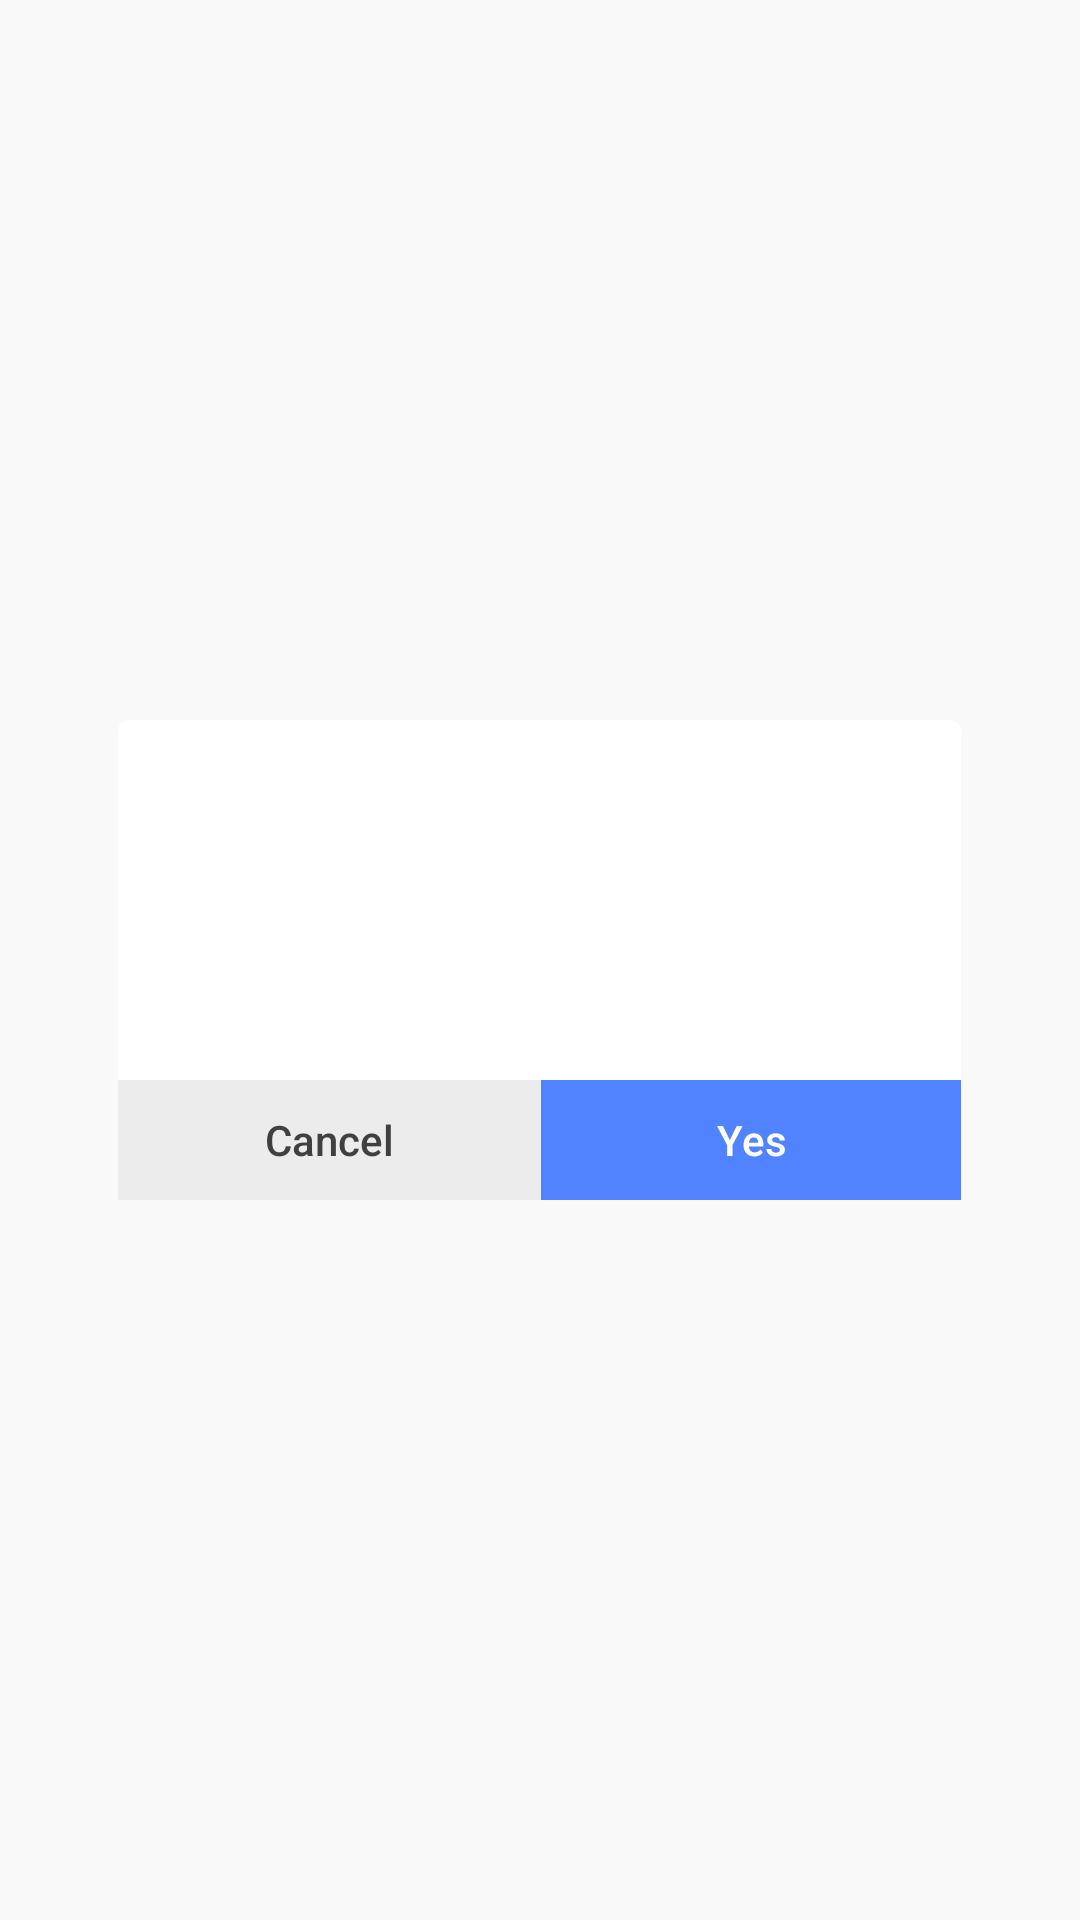

Reconstruct the res/layout file that produces this screen, plus the resources it refers to.
<!-- AndroidManifest.xml: application theme Theme.GATBReferenceGuide -->
<!-- res/layout/dialog_bookmark_deletion_confirmation.xml -->
<?xml version="1.0" encoding="utf-8"?>
<FrameLayout xmlns:android="http://schemas.android.com/apk/res/android"
    android:layout_width="match_parent"
    android:layout_height="match_parent"
    android:layout_gravity="center">

    <RelativeLayout
        android:id="@+id/bookmark_confirmation_card"
        android:layout_width="281dp"
        android:layout_height="160dp"
        android:layout_gravity="center"
        android:background="@drawable/note_deletion_popup_background">

        <ScrollView
            android:layout_width="243dp"
            android:layout_height="wrap_content"
            android:layout_centerHorizontal="true"
            android:layout_above="@id/cancelButton"
            android:layout_alignParentTop="true"
            android:layout_marginStart="2dp"
            android:layout_marginEnd="2dp"
            android:layout_marginTop="15dp"
            android:layout_marginBottom="15dp"
            android:fillViewport="true"
            android:scrollbars="vertical">

            <TextView
                android:id="@+id/deletionMessage"
                android:layout_width="match_parent"
                android:layout_height="wrap_content"
                android:minHeight="80dp"
                android:gravity="center"
                android:textAppearance="@style/StateGuideTextStyle"
                android:textColor="?attr/colorTextBlackWhite" />

        </ScrollView>

        <androidx.appcompat.widget.AppCompatButton
            android:id="@+id/cancelButton"
            android:layout_width="141dp"
            android:layout_height="40dp"
            android:layout_alignParentLeft="true"
            android:layout_alignParentBottom="true"
            android:background="@drawable/bookmark_popup_visit_button_bg"
            android:backgroundTint="@null"
            android:text="Cancel"
            android:textColor="?attr/dialogButtonTextColor"
            android:textSize="14sp"
            android:textAllCaps="false" />

        <androidx.appcompat.widget.AppCompatButton
            android:id="@+id/confirmDeleteButton"
            android:layout_width="140dp"
            android:layout_height="40dp"
            android:layout_alignParentRight="true"
            android:layout_alignParentBottom="true"
            android:background="@drawable/bookmark_popup_dismiss_button_bg"
            android:backgroundTint="@null"
            android:text="Yes"
            android:textColor="@color/white"
            android:textSize="14sp"
            android:textAllCaps="false" />

    </RelativeLayout>

</FrameLayout>
<!-- resources referenced by this layout -->
<resources>
  <color name="white">#FFFFFFFF</color>
  <!-- drawable bookmark_popup_dismiss_button_bg (drawable) -->
  <?xml version="1.0" encoding="utf-8"?>
  <vector xmlns:android="http://schemas.android.com/apk/res/android"
      android:width="140dp"
      android:height="40dp"
      android:viewportWidth="140"
      android:viewportHeight="40">
      <path
          android:fillColor="?attr/colorPrimary"
          android:pathData="M0 0V40H140V0" />
  </vector>
  <!-- drawable bookmark_popup_visit_button_bg (drawable) -->
  <?xml version="1.0" encoding="utf-8"?>
  <vector xmlns:android="http://schemas.android.com/apk/res/android"
      android:width="141dp"
      android:height="40dp"
      android:viewportWidth="141"
      android:viewportHeight="40">
      <path
          android:fillColor="?attr/dialogButtonLeftColor"
          android:pathData="M0 0V40H141V0" />
  </vector>
  <!-- drawable note_deletion_popup_background (drawable) -->
  <?xml version="1.0" encoding="utf-8"?>
  <vector xmlns:android="http://schemas.android.com/apk/res/android"
      android:width="281dp"
      android:height="185dp"
      android:viewportWidth="281"
      android:viewportHeight="185">
      <group>
          <clip-path android:pathData="M4 0H277C279.209 0 281 1.79086 281 4V181C281 183.209 279.209 185 277 185H4C1.79086 185 0 183.209 0 181V4C0 1.79086 1.79086 0 4 0Z" />
          <path
              android:fillColor="#FFFFFF"
              android:pathData="M0 0V185H281V0" />
      </group>
  </vector>
  <style name="StateGuideTextStyle">
          <item name="android:textSize">14sp</item>
          <item name="android:textColor">#343434</item>
          <item name="android:fontFamily">@font/inter_regular</item>
          <item name="android:lineSpacingExtra">3sp</item>
      </style>
  <color name="reddish">#5182FF</color>
  <color name="orange">#ba6233</color>
  <color name="black">#FF000000</color>
  <color name="dark_black">#202025</color>
  <style name="TextViewStyle" parent="android:Widget.TextView">
          <item name="android:textColor">@color/black</item>
      </style>
  <color name="neutral_700">#4C4C4C</color>
  <color name="neutral_800">#FF404040</color>
  <color name="neutral_600">#FF747474</color>
</resources>
